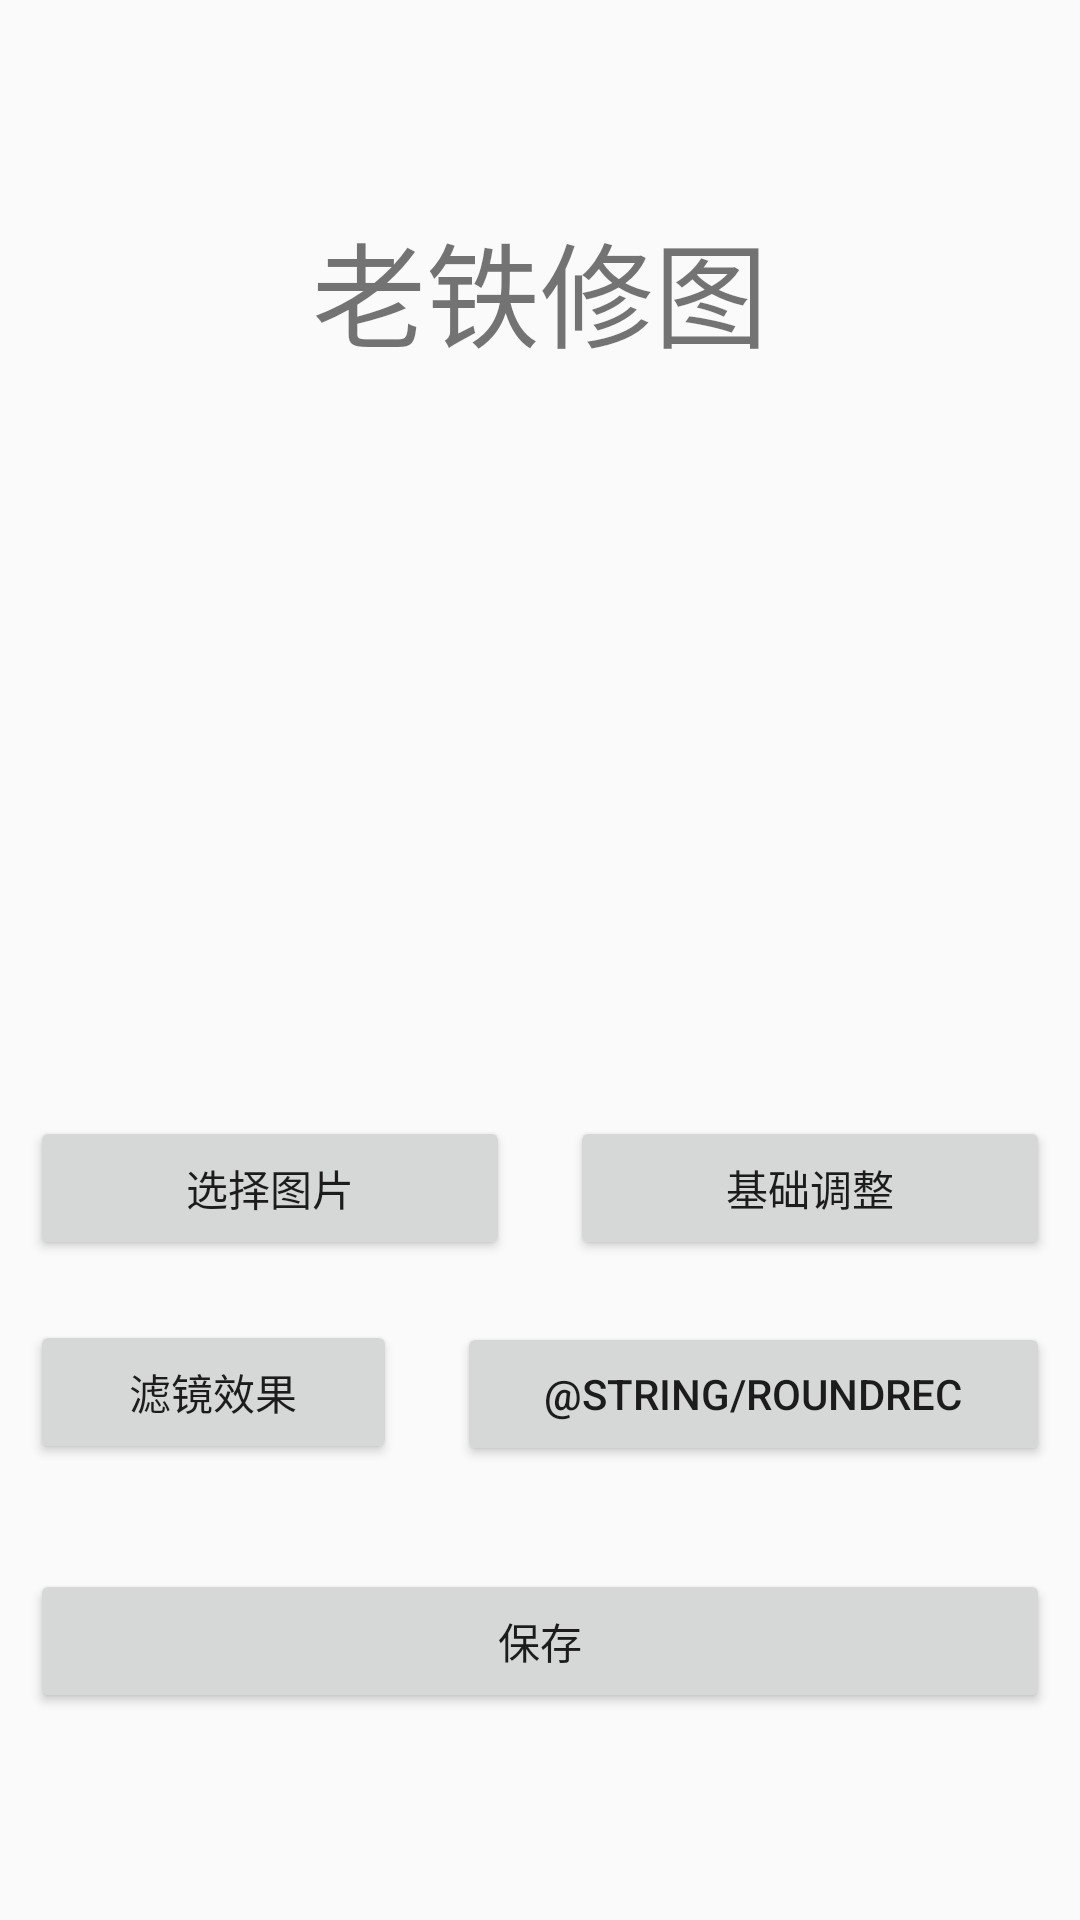

This screen was rendered from an Android layout file. Write that file and the resources it references.
<!-- AndroidManifest.xml: application theme AppTheme -->
<!-- res/layout/activity_main.xml -->
<?xml version="1.0" encoding="utf-8"?>
<LinearLayout xmlns:android="http://schemas.android.com/apk/res/android"
    xmlns:app="http://schemas.android.com/apk/res-auto"
    xmlns:tools="http://schemas.android.com/tools"
    android:layout_width="match_parent"
    android:layout_height="match_parent"
    tools:context=".MainActivity"
    android:orientation="vertical"
    android:gravity="center">

    <TextView
        android:id="@+id/tt"
        android:layout_width="wrap_content"
        android:layout_height="wrap_content"
        android:text="@string/app_name"
        android:textSize="38sp"
        />

    <ImageView
        android:id="@+id/imageView"
        android:layout_width="200dp"
        android:layout_height="200dp"
        android:layout_marginTop="24dp"
        android:layout_marginBottom="24dp" />

        <LinearLayout
            android:layout_width="match_parent"
            android:layout_height="wrap_content"
            android:orientation="horizontal">

            <Button
                android:layout_width="wrap_content"
                android:layout_height="wrap_content"
                android:layout_weight="1"
                android:id="@+id/select"
                android:layout_marginBottom="20dp"
                android:layout_marginLeft="10dp"
                android:layout_marginRight="10dp"
                android:text="@string/select"
                android:onClick="btnSelect"/>

            <Button
                android:layout_width="wrap_content"
                android:layout_weight="1"
                android:layout_height="wrap_content"
                android:id="@+id/primaryColor"
                android:onClick="btnPrimaryColor"
                android:layout_marginBottom="20dp"
                android:layout_marginLeft="10dp"
                android:layout_marginRight="10dp"
                android:text="@string/primary_color"/>
        </LinearLayout>

    <LinearLayout
        android:layout_width="match_parent"
        android:layout_height="wrap_content"
        android:orientation="horizontal">
        <Button
            android:layout_width="wrap_content"
            android:layout_height="wrap_content"
            android:id="@+id/pe"
            android:layout_weight="1"
            android:layout_marginBottom="20dp"
            android:layout_marginLeft="10dp"
            android:layout_marginRight="10dp"
            android:text="@string/filter"
            android:onClick="btnFilter"/>

        <Button
            android:layout_width="wrap_content"
            android:layout_height="wrap_content"
            android:id="@+id/round"
            android:layout_weight="1"
            android:layout_marginBottom="20dp"
            android:layout_marginLeft="10dp"
            android:layout_marginRight="10dp"
            android:text="@string/roundRec"
            android:onClick="btnCrop"/>

    </LinearLayout>

    <Button
        android:layout_width="match_parent"
        android:layout_height="wrap_content"
        android:id="@+id/saveImage"
        android:layout_marginTop="15dp"
        android:layout_marginLeft="10dp"
        android:layout_marginRight="10dp"
        android:text="@string/save"
        android:onClick="saveImage"/>

</LinearLayout>
<!-- resources referenced by this layout -->
<resources>
  <string name="app_name">老铁修图</string>
  <string name="filter">滤镜效果</string>
  <string name="primary_color">基础调整</string>
  <string name="save">保存</string>
  <string name="select">选择图片</string>
  <style name="AppTheme" parent="Theme.AppCompat.DayNight.DarkActionBar">
          
          <item name="colorPrimary">@color/colorPrimary</item>
          <item name="colorPrimaryDark">@color/colorPrimaryDark</item>
          <item name="colorAccent">@color/colorAccent</item>
      </style>
  <color name="colorPrimary">#D81B60</color>
  <color name="colorPrimaryDark">#CE0F50</color>
  <color name="colorAccent">#3F51B5</color>
</resources>
